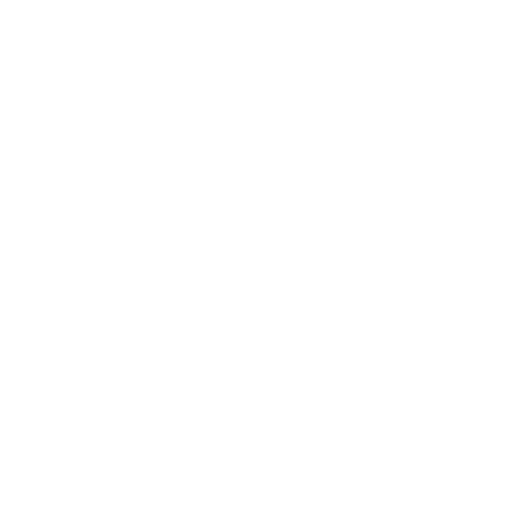
t = 0.00 s
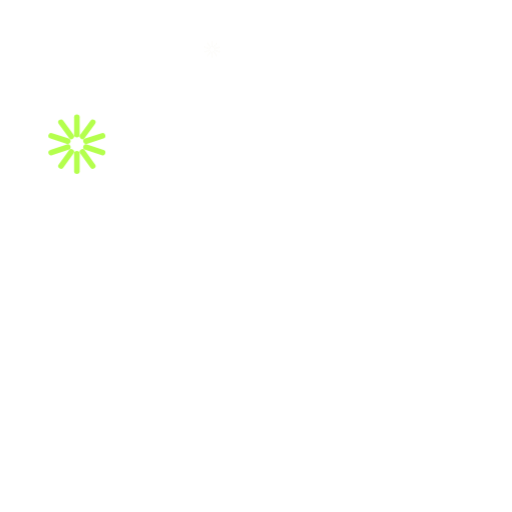
t = 0.70 s
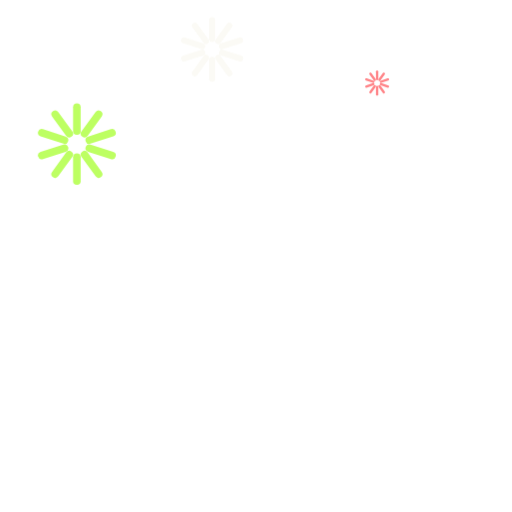
t = 1.40 s
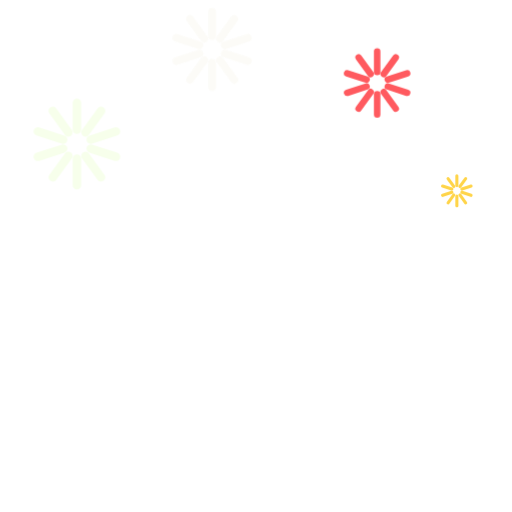
t = 2.10 s
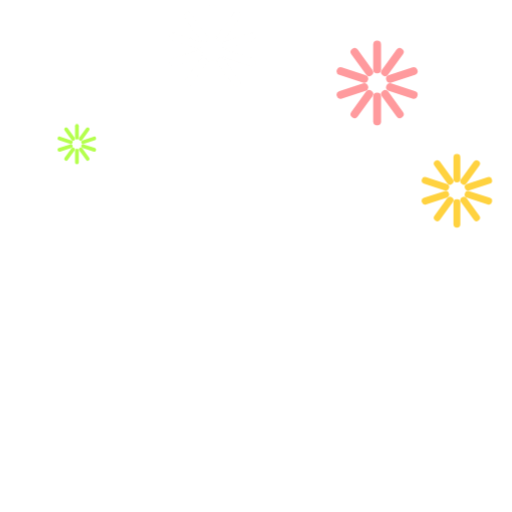
t = 2.80 s
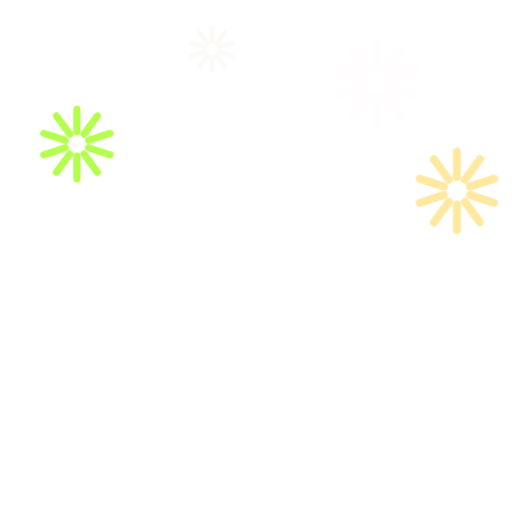
t = 3.50 s

The animated SVG that drew these frames (rendered in a browser with its animation timeline set to each time). Animation: 1 CSS @keyframes rule; one cycle of 4.20 s, repeats indefinitely.

<svg xmlns="http://www.w3.org/2000/svg" viewBox="-120 -120 240 240" width="240" height="240"><title>Walk-Off</title><style>.bswalkoff-b0{transform-box:fill-box;transform-origin:center;animation:bswalkoff-b 2.4s 0s ease-out infinite backwards}.bswalkoff-b1{transform-box:fill-box;transform-origin:center;animation:bswalkoff-b 2.4s 0.6s ease-out infinite backwards}.bswalkoff-b2{transform-box:fill-box;transform-origin:center;animation:bswalkoff-b 2.4s 1.2s ease-out infinite backwards}.bswalkoff-b3{transform-box:fill-box;transform-origin:center;animation:bswalkoff-b 2.4s 1.8s ease-out infinite backwards}@keyframes bswalkoff-b{0%{transform:scale(.1);opacity:0}15%{opacity:1}55%{transform:scale(1);opacity:1}100%{transform:scale(1.15);opacity:0}}@media (prefers-reduced-motion:reduce){*{animation:none!important}}</style><g transform="translate(-83.96 -52.46)"><g class="bswalkoff-b0"><path d="M0 -6L0 -17" stroke="#b4ff4d" stroke-width="3.5" stroke-linecap="round"/><path d="M3.53 -4.85L9.99 -13.75" stroke="#b4ff4d" stroke-width="3.5" stroke-linecap="round"/><path d="M5.71 -1.85L16.17 -5.25" stroke="#b4ff4d" stroke-width="3.5" stroke-linecap="round"/><path d="M5.71 1.85L16.17 5.25" stroke="#b4ff4d" stroke-width="3.5" stroke-linecap="round"/><path d="M3.53 4.85L9.99 13.75" stroke="#b4ff4d" stroke-width="3.5" stroke-linecap="round"/><path d="M0 6L0 17" stroke="#b4ff4d" stroke-width="3.5" stroke-linecap="round"/><path d="M-3.53 4.85L-9.99 13.75" stroke="#b4ff4d" stroke-width="3.5" stroke-linecap="round"/><path d="M-5.71 1.85L-16.17 5.25" stroke="#b4ff4d" stroke-width="3.5" stroke-linecap="round"/><path d="M-5.71 -1.85L-16.17 -5.25" stroke="#b4ff4d" stroke-width="3.5" stroke-linecap="round"/><path d="M-3.53 -4.85L-9.99 -13.75" stroke="#b4ff4d" stroke-width="3.5" stroke-linecap="round"/></g></g><g transform="translate(-20.58 -96.84)"><g class="bswalkoff-b1"><path d="M0 -6L0 -17" stroke="#fbfaf5" stroke-width="3.5" stroke-linecap="round"/><path d="M3.53 -4.85L9.99 -13.75" stroke="#fbfaf5" stroke-width="3.5" stroke-linecap="round"/><path d="M5.71 -1.85L16.17 -5.25" stroke="#fbfaf5" stroke-width="3.5" stroke-linecap="round"/><path d="M5.71 1.85L16.17 5.25" stroke="#fbfaf5" stroke-width="3.5" stroke-linecap="round"/><path d="M3.53 4.85L9.99 13.75" stroke="#fbfaf5" stroke-width="3.5" stroke-linecap="round"/><path d="M0 6L0 17" stroke="#fbfaf5" stroke-width="3.5" stroke-linecap="round"/><path d="M-3.53 4.85L-9.99 13.75" stroke="#fbfaf5" stroke-width="3.5" stroke-linecap="round"/><path d="M-5.71 1.85L-16.17 5.25" stroke="#fbfaf5" stroke-width="3.5" stroke-linecap="round"/><path d="M-5.71 -1.85L-16.17 -5.25" stroke="#fbfaf5" stroke-width="3.5" stroke-linecap="round"/><path d="M-3.53 -4.85L-9.99 -13.75" stroke="#fbfaf5" stroke-width="3.5" stroke-linecap="round"/></g></g><g transform="translate(56.78 -81.1)"><g class="bswalkoff-b2"><path d="M0 -6L0 -17" stroke="#ff5a5f" stroke-width="3.5" stroke-linecap="round"/><path d="M3.53 -4.85L9.99 -13.75" stroke="#ff5a5f" stroke-width="3.5" stroke-linecap="round"/><path d="M5.71 -1.85L16.17 -5.25" stroke="#ff5a5f" stroke-width="3.5" stroke-linecap="round"/><path d="M5.71 1.85L16.17 5.25" stroke="#ff5a5f" stroke-width="3.5" stroke-linecap="round"/><path d="M3.53 4.85L9.99 13.75" stroke="#ff5a5f" stroke-width="3.5" stroke-linecap="round"/><path d="M0 6L0 17" stroke="#ff5a5f" stroke-width="3.5" stroke-linecap="round"/><path d="M-3.53 4.85L-9.99 13.75" stroke="#ff5a5f" stroke-width="3.5" stroke-linecap="round"/><path d="M-5.71 1.85L-16.17 5.25" stroke="#ff5a5f" stroke-width="3.5" stroke-linecap="round"/><path d="M-5.71 -1.85L-16.17 -5.25" stroke="#ff5a5f" stroke-width="3.5" stroke-linecap="round"/><path d="M-3.53 -4.85L-9.99 -13.75" stroke="#ff5a5f" stroke-width="3.5" stroke-linecap="round"/></g></g><g transform="translate(94.15 -30.59)"><g class="bswalkoff-b3"><path d="M0 -6L0 -17" stroke="#ffd23f" stroke-width="3.5" stroke-linecap="round"/><path d="M3.53 -4.85L9.99 -13.75" stroke="#ffd23f" stroke-width="3.5" stroke-linecap="round"/><path d="M5.71 -1.85L16.17 -5.25" stroke="#ffd23f" stroke-width="3.5" stroke-linecap="round"/><path d="M5.71 1.85L16.17 5.25" stroke="#ffd23f" stroke-width="3.5" stroke-linecap="round"/><path d="M3.53 4.85L9.99 13.75" stroke="#ffd23f" stroke-width="3.5" stroke-linecap="round"/><path d="M0 6L0 17" stroke="#ffd23f" stroke-width="3.5" stroke-linecap="round"/><path d="M-3.53 4.85L-9.99 13.75" stroke="#ffd23f" stroke-width="3.5" stroke-linecap="round"/><path d="M-5.71 1.85L-16.17 5.25" stroke="#ffd23f" stroke-width="3.5" stroke-linecap="round"/><path d="M-5.71 -1.85L-16.17 -5.25" stroke="#ffd23f" stroke-width="3.5" stroke-linecap="round"/><path d="M-3.53 -4.85L-9.99 -13.75" stroke="#ffd23f" stroke-width="3.5" stroke-linecap="round"/></g></g></svg>
